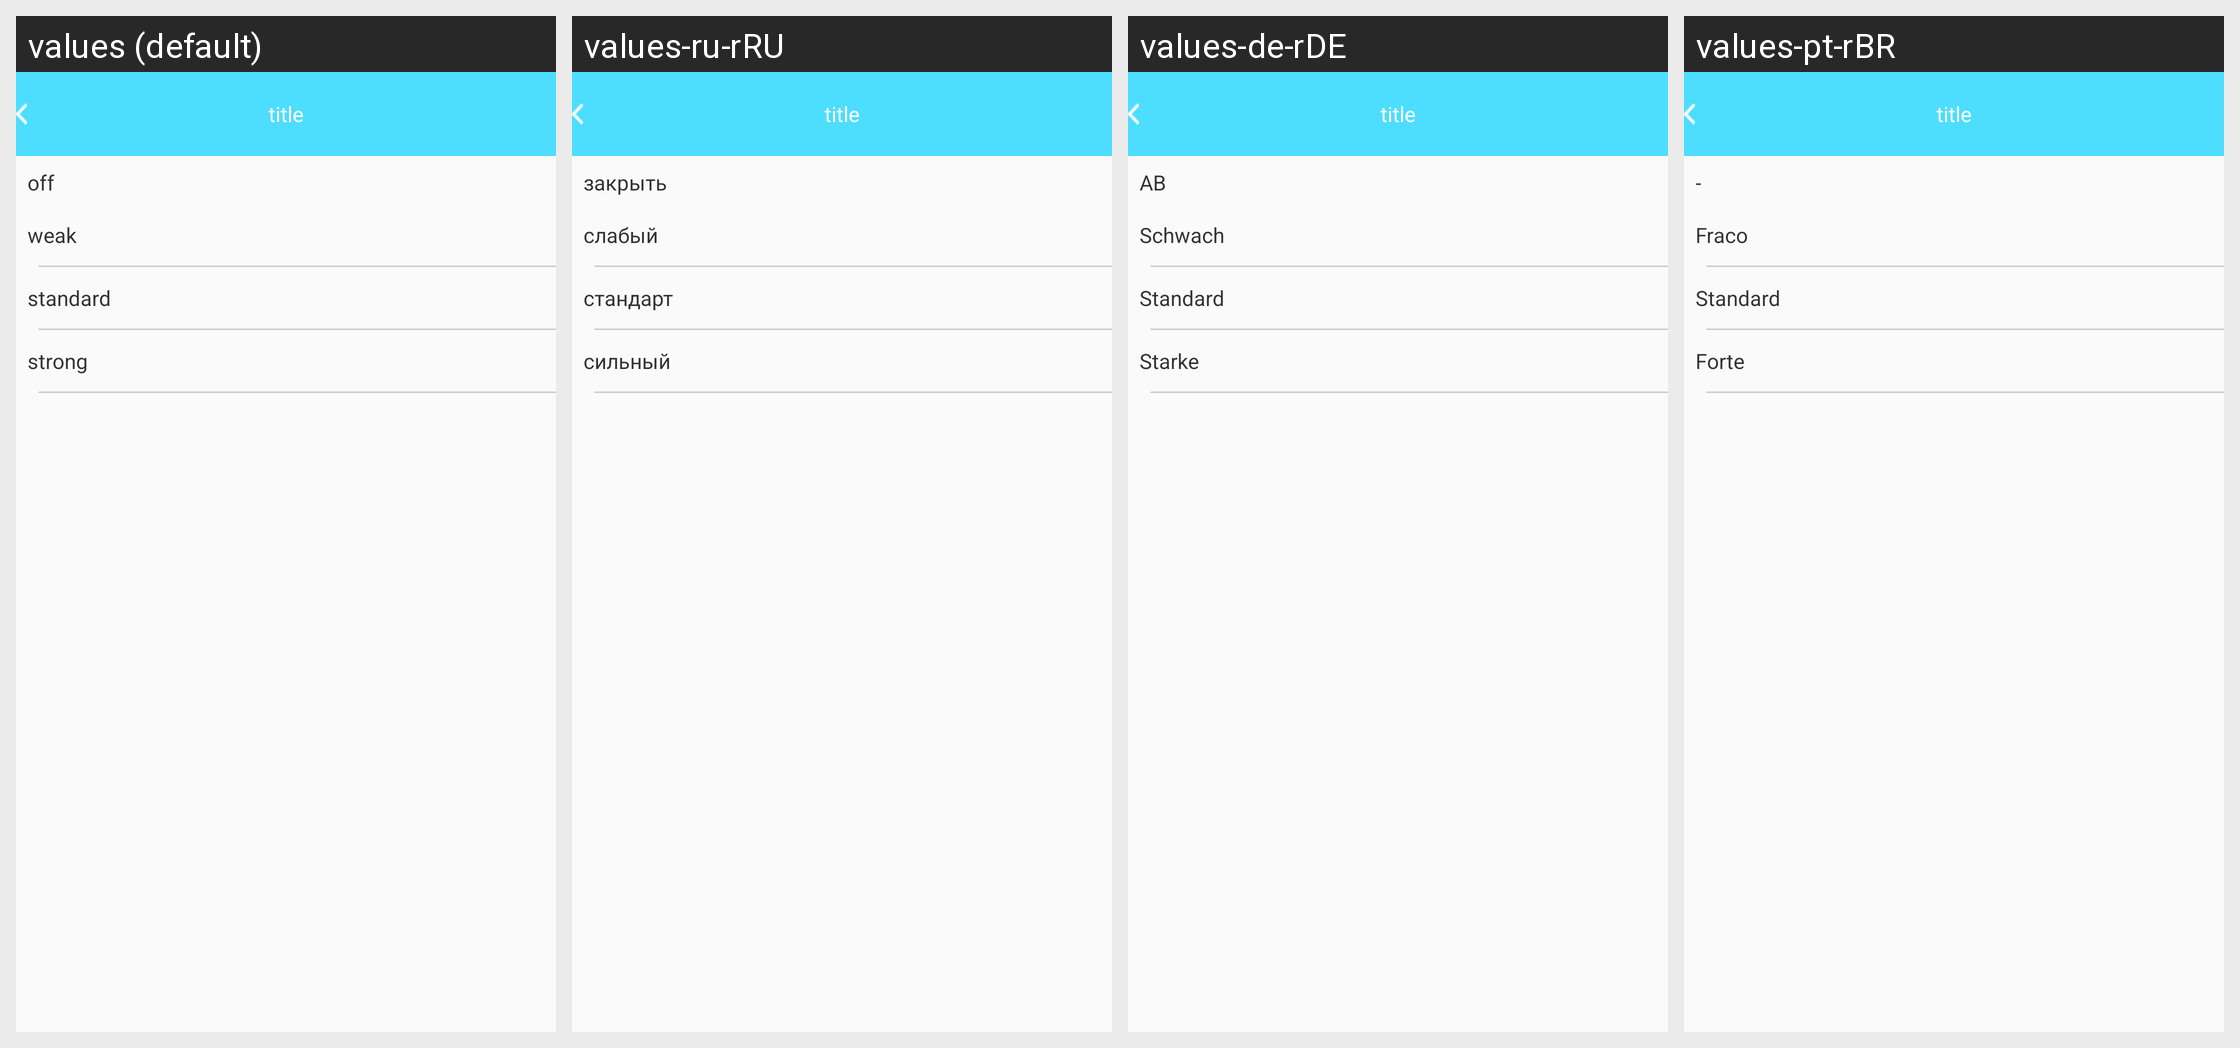

Locale-by-locale string values for the Android screen shown in this grid:
Android screen res/layout/b18i_shock_layout.xml rendered under 4 locales, left to right: values (default), values-ru-rRU, values-de-rDE, values-pt-rBR. Device: Nexus 5 (rendered at 1080×1920; each locale shown at half size, 540×960, under a caption strip naming it); theme AppTheme.
Other locales in the repository, not shown: values-en, values-es-rES, values-fr-rBE, values-fr-rCA, values-fr-rFR, values-it-rCH, values-it-rIT, values-ja-rJP, values-ko-rKR, values-vi-rVN, values-zh, values-zh-rCN, values-zh-rHK, values-zh-rTW.
Strings drawn on this screen, with the default value and each locale's value (text and hints the layout hard-codes, and strings that could not be matched under every locale, appear in the picture but are not listed):

close_str
  values: off
  values-ru-rRU: закрыть
  values-de-rDE: AB
  values-pt-rBR: -

weak_str
  values: weak
  values-ru-rRU: слабый
  values-de-rDE: Schwach
  values-pt-rBR: Fraco

standard_str
  values: standard
  values-ru-rRU: стандарт
  values-de-rDE: Standard
  values-pt-rBR: Standard

strong_str
  values: strong
  values-ru-rRU: сильный
  values-de-rDE: Starke
  values-pt-rBR: Forte
